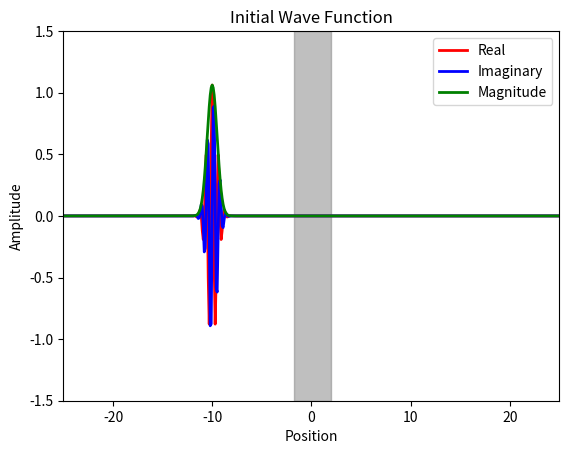
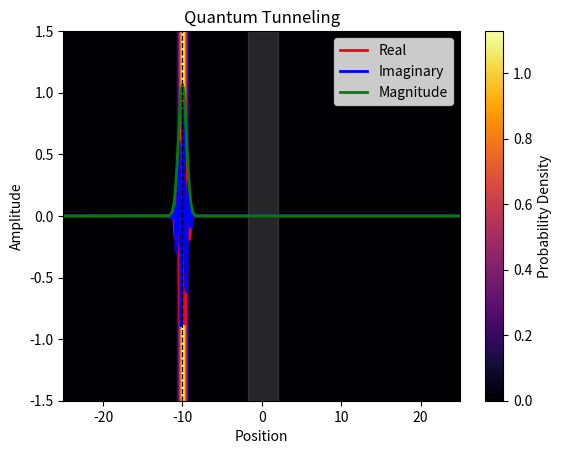

Generate these figures, in order, with matplotlib:
# Solve Schrödinger equation for every 1D system using Finite Difference Method and Eigenvalue Decomposition
import numpy as np
import matplotlib.pyplot as plt
import matplotlib.animation as animation

# Free quantum wave packet with potential barrier (Tunneling effect)

# Constant
hbar = 1.0  # Reduced Planck's constant
m = 10.0    # Particle mass



# Time steps
dt = 0.1
t_min = 0
t_max = 50
Nt = int((t_max - t_min) / dt) 
dx = 0.1
x_min = -25
x_max = 25
Nx = int((x_max - x_min) / dx) 

# Parameters

k = 10  # wave number
# w = hbar * k**2 / (2 * m)  # angular frequency
alpha = 0.5  # packet width
p = hbar * k  # momentum
V0 = p**2/(2*m)  # Kinetic energy
x0 = -10  # Initial position

t = np.linspace(t_min, t_max, Nt + 1)
x = np.linspace(x_min, x_max, Nx + 1)


# Potential function
V = np.zeros(Nx-1)
for i in range(Nx-1):
    if x[i]>-2 and x[i]<2:
        V[i] = V0


# Solve engine
def solve():
    # Initial wave function
    global t, x, dt, dx
    Psi0 = np.exp(1j*k*(x[1:-1]-x0)) * np.exp(-(x[1:-1]-x0)**2/(2*alpha**2))
    C0 = np.sqrt(np.sum(np.abs(Psi0[:])**2*dx))  # Normalization constant
    Psi0 = Psi0/C0

    # Halmiltonian matrix
    lamb = hbar**2/(2*m*dx**2)
    H =lamb*(2*np.diag(np.ones(Nx-1),0) + (-1)*np.diag(np.ones(Nx-2),1) + (-1)*np.diag(np.ones(Nx-2),-1))
    for i in range(Nx-2):
        H[i][i] += V[i]/lamb
    E,psi = np.linalg.eigh(H)  # Eigenvalue decomposition
    psi = psi.T  

    c = np.zeros(Nx-1, dtype=complex)
    for n in range(Nx-1):
        c[n] = np.sum(np.conj(psi[n,:]) * Psi0[:]*dx)  # Expansion coefficients

    Psi = np.zeros((Nx-1, Nt), dtype=complex)
    for j in range(Nt):
        for n in range(Nx-1):
            Psi[:, j] += c[n] * psi[n, :] * np.exp(-1j * E[n] * t[j] / hbar)  # Time evolution
        C = np.sqrt(np.sum(np.abs(Psi[:, j])**2*dx))  # Normalization constant
        Psi[:, j] = Psi[:, j]/C
    return Psi  


Psi = solve() 

# Transmission and Reflection Coefficients
transmittion = np.sum(np.abs(Psi[int(Nx/2):, -1])**2*dx)
reflection = np.sum(np.abs(Psi[:int(Nx/2), -1])**2*dx)
print(f'Transmission Coefficient: {transmittion:.4f}')
print(f'Reflection Coefficient: {reflection:.4f}')





# Plot test

plt.plot(x[1:-1], np.real(Psi[:,0]), lw=2, color='red')
plt.plot(x[1:-1], np.imag(Psi[:,0]), lw=2, color='blue')
plt.plot(x[1:-1], np.abs(Psi[:,0]), lw=2, color='green')
plt.legend(['Real', 'Imaginary', 'Magnitude'])
plt.xlabel('Position')  
plt.ylabel('Amplitude')
plt.xlim(x_min, x_max)
plt.ylim(-1.5, 1.5)
plt.fill_between(x[1:-1], 0, 1, where=V > 0, color='gray', alpha=0.5, transform=plt.gca().get_xaxis_transform(), label='Potential')
plt.title('Initial Wave Function')
plt.show()





# Probability heat map
fig, ax = plt.subplots()
line1, = ax.plot([], [], lw=2, color='red')
line2, = ax.plot([], [], lw=2, color='blue')
line3, = ax.plot([], [], lw=2, color='green')
line4, = ax.plot([], [], lw=1, color='black', linestyle='--')

# Probability heat map
Prob = ax.imshow([np.abs(Psi[:,0])**2], extent=[x[1], x[-1], -1.5, 1.5], aspect='auto', cmap='inferno', alpha=1, vmin=0)
fig.colorbar(Prob, ax=ax, label='Probability Density')

ax.legend(['Real', 'Imaginary', 'Magnitude'])
ax.set_xlim(x_min, x_max)
ax.set_ylim(-1.5, 1.5)
ax.set_xlabel('Position')
ax.set_ylabel('Amplitude')
time_text = ax.text(0.02, 0.95, '', transform=ax.transAxes)

def animate(i):
    line1.set_data(x[1:-1], np.real(Psi[:, i]))
    line2.set_data(x[1:-1], np.imag(Psi[:, i]))
    line3.set_data(x[1:-1], np.abs(Psi[:, i]))
    Prob.set_data([np.abs(Psi[:, i])**2])

    
    # Find peak magnitude
    idx = np.argmax(np.abs(Psi[:, i]))
    peak_x = x[1:-1][idx]
    line4.set_data([peak_x, peak_x], [-1.5, 1.5])
    
    time_text.set_text(f't={t[i]:.1f}s')
    return line1, line2, line3, line4, time_text, Prob

nframes = int(Nt)
interval =  100*dt
ani = animation.FuncAnimation(fig, animate, frames=nframes, repeat=False, interval=interval, blit=True)
plt.fill_between(x[1:-1], 0, 1, where=V > 0, color='gray', alpha=0.3, transform=plt.gca().get_xaxis_transform(), label='Potential')

plt.title('Quantum Tunneling')
plt.show()


# ani.save('tunnel.gif', writer='pillow', fps=30, dpi = 200) # Size  
